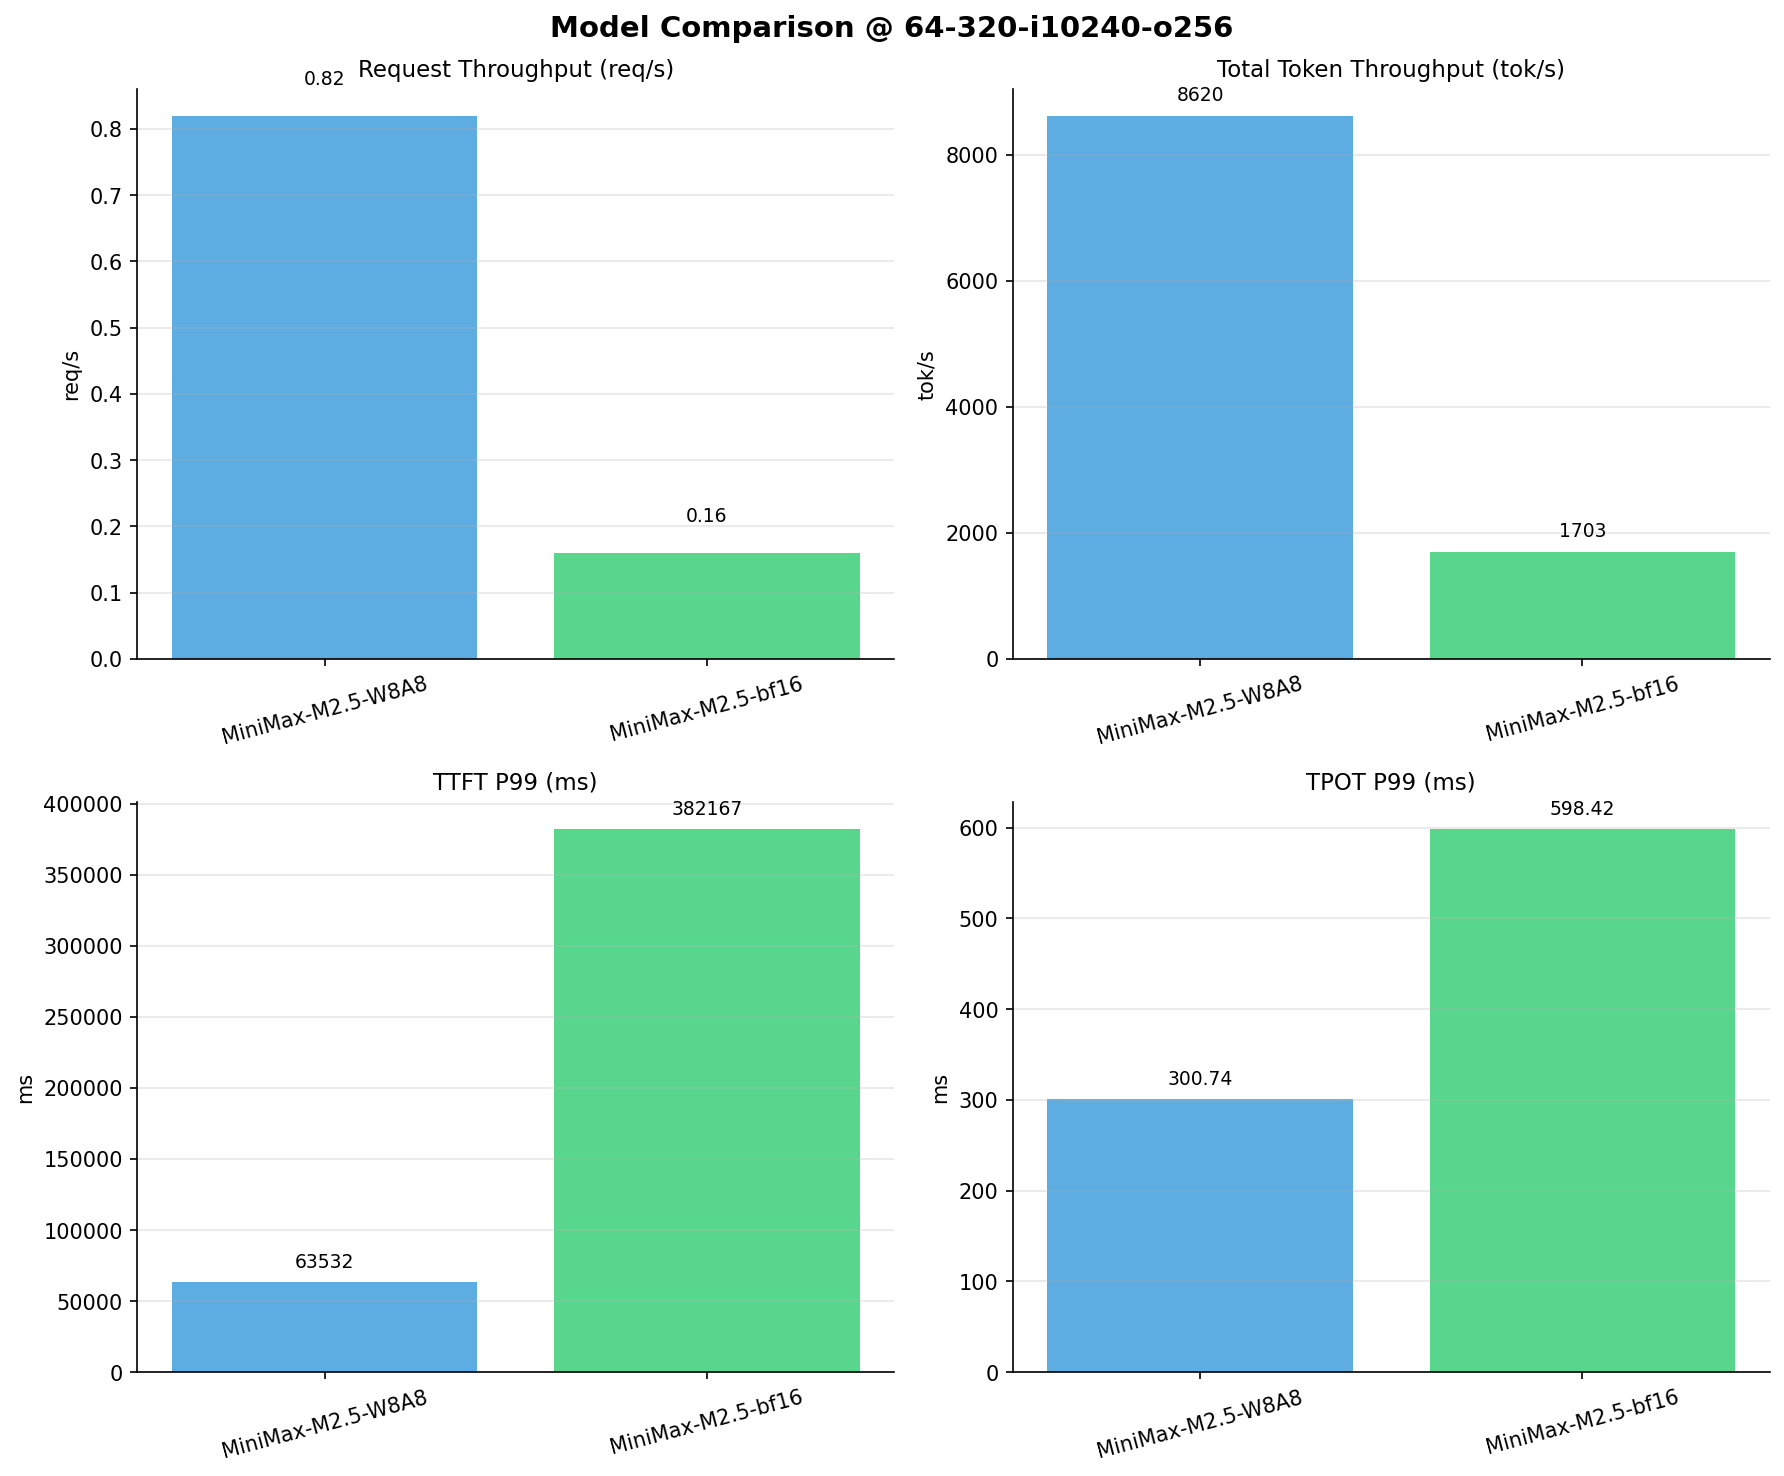

Values plotted in this chart, from the file beside it:
Metric, MiniMax-M2.5-W8A8, MiniMax-M2.5-bf16
[[Serving Benchmark Result]], , 
Successful requests, 320, 320
Failed requests, 0, 0
Benchmark duration (s), 389.6, 1972
Total input tokens, 3276800, 3276800
Total generated tokens, 81920, 81920
Request throughput (req/s), 0.82, 0.16
Output token throughput (tok/s), 210.2, 41.54
Peak output token throughput (tok/s), 1279, 253
Peak concurrent requests, 128, 86.00
Total token throughput (tok/s), 8620, 1703
[[Time to First Token]], , 
Mean TTFT (ms), 62196, 327679
Median TTFT (ms), 63500, 381112
P95 TTFT (ms), 63528, 382161
P99 TTFT (ms), 63532, 382167
[[Time per Output Token]], , 
Mean TPOT (ms), 61.63, 152.5
Median TPOT (ms), 57.08, 122.2
P95 TPOT (ms), 57.35, 513.8
P99 TPOT (ms), 300.7, 598.4
[[Inter-token Latency]], , 
Mean ITL (ms), 61.39, 151.9
Median ITL (ms), 57.35, 103.3
P95 ITL (ms), 59.07, 118.5
P99 ITL (ms), 64.72, 160.1
